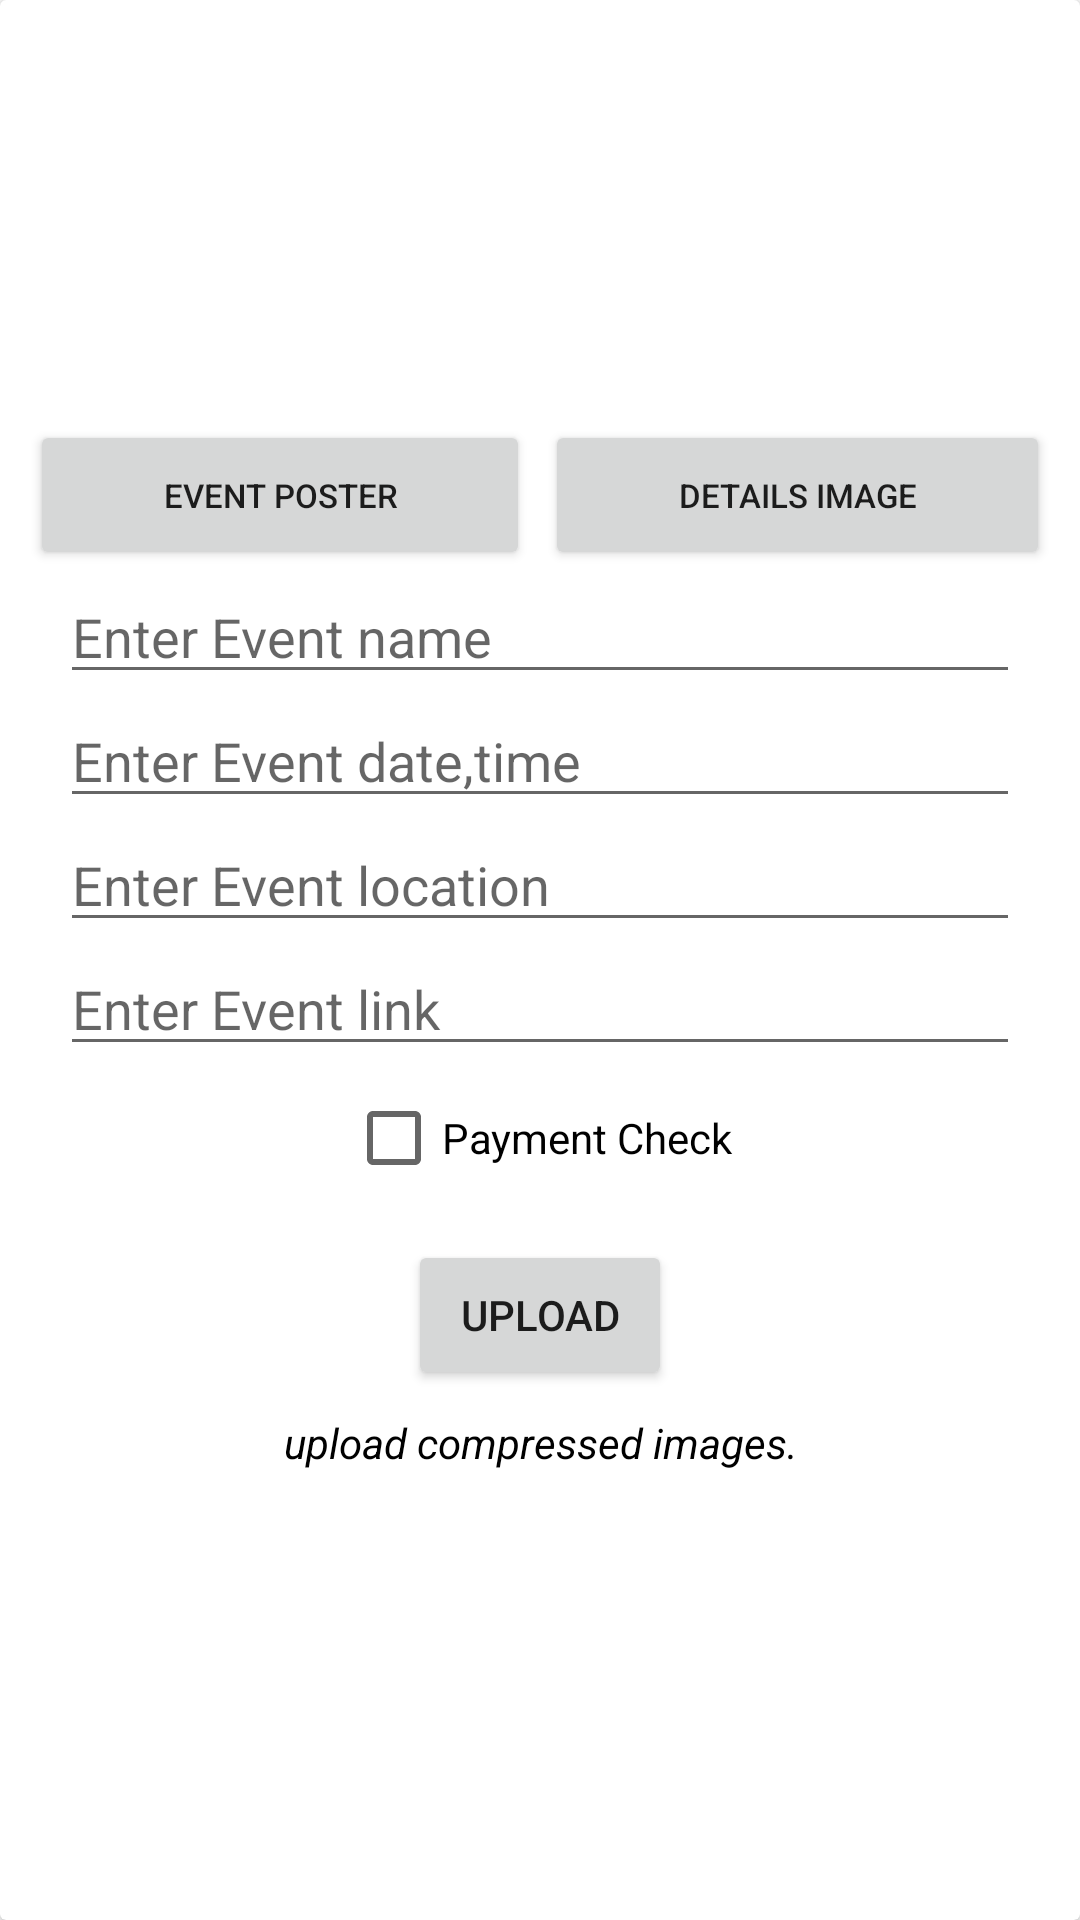

Reconstruct the res/layout file that produces this screen, plus the resources it refers to.
<!-- AndroidManifest.xml: application theme Theme.Vistaar -->
<!-- res/layout/add_event_dialog.xml -->
<?xml version="1.0" encoding="utf-8"?>
<androidx.cardview.widget.CardView
    xmlns:android="http://schemas.android.com/apk/res/android"
    android:layout_width="300dp"
    android:layout_gravity="center"
    android:elevation="10dp"
    android:layout_height="wrap_content">
    <LinearLayout
        android:gravity="center_horizontal"
        android:layout_width="match_parent"
        android:orientation="vertical"
        android:layout_height="match_parent"
        android:layout_margin="10dp">
        <LinearLayout
            android:layout_width="match_parent"
            android:layout_height="110dp"
          android:orientation="horizontal">
            <ImageView
                android:id="@+id/event"
                android:layout_width="200dp"
                android:layout_height="120dp"
                android:src="@drawable/ic_launcher_background"
                android:layout_weight="1"
                android:layout_marginRight="5dp"
                android:gravity="center_horizontal"
                />
            <ImageView
                android:src="@drawable/ic_launcher_background"
                android:layout_marginLeft="5dp"
                android:layout_width="200dp"
                android:id="@+id/event_details"
                android:layout_height="120dp"
                android:layout_weight="1"
                android:gravity="center_horizontal"
                />
        </LinearLayout>
        <LinearLayout
            android:layout_width="match_parent"
            android:layout_height="wrap_content"
            android:orientation="horizontal">
            <Button
                android:layout_width="wrap_content"
                android:layout_height="50dp"
                android:textSize="11dp"
                android:id="@+id/event_btn"
                android:layout_weight="1"
                android:text="event poster"
                android:layout_marginTop="20dp"
                />
            <Button
                android:layout_weight="1"
                android:layout_marginLeft="5dp"
                android:textSize="11dp"
                android:id="@+id/event_details_btn"
                android:layout_width="wrap_content"
                android:layout_height="50dp"
                android:text="details image"
                android:layout_marginTop="20dp"
                />
        </LinearLayout>
        <EditText
            android:layout_width="match_parent"
            android:layout_height="wrap_content"
            android:id="@+id/event_name"
            android:hint="Enter Event name"
            android:layout_marginHorizontal="10dp"
            />
        <EditText
            android:layout_width="match_parent"
            android:layout_height="wrap_content"
            android:hint="Enter Event date,time"
            android:layout_marginHorizontal="10dp"
            android:id="@+id/event_time"
            />
        <EditText
            android:layout_width="match_parent"
            android:layout_height="wrap_content"
            android:hint="Enter Event location"
            android:id="@+id/event_location"
            android:layout_marginHorizontal="10dp"
            />
        <EditText
            android:layout_width="match_parent"
            android:layout_height="wrap_content"
            android:hint="Enter Event link"
            android:id="@+id/event_link"
            android:layout_marginHorizontal="10dp"
            />
        <CheckBox
            android:layout_width="wrap_content"
            android:layout_height="wrap_content"
            android:id="@+id/payment_check"
            android:text="Payment Check"/>
        <Button

            android:layout_width="wrap_content"
            android:layout_height="50dp"
            android:text="upload"
            android:id="@+id/event_upload"
            android:layout_marginTop="10dp"
            />
        <TextView
            android:layout_width="match_parent"
            android:layout_height="wrap_content"
            android:text="upload compressed images."
            android:layout_marginHorizontal="10dp"
            android:textStyle="italic"
            android:textColor="@color/black"
            android:textSize="14dp"
            android:textAlignment="center"
            android:layout_marginTop="8dp"/>
        <ProgressBar
            android:layout_width="wrap_content"
            android:id="@+id/progressBar_event"
            android:layout_height="wrap_content"
            android:visibility="invisible"
            android:layout_marginTop="10dp"/>
    </LinearLayout>

</androidx.cardview.widget.CardView>
<!-- resources referenced by this layout -->
<resources>
  <color name="black">#FF000000</color>
  <!-- drawable ic_launcher_background: png bitmap (mipmap-hdpi, 699 bytes) -->
  <style name="Theme.Vistaar" parent="Theme.MaterialComponents.DayNight.NoActionBar">
          
          <item name="colorPrimary">@color/purple_500</item>
          <item name="colorPrimaryVariant">#00ffffff</item>
          <item name="colorOnPrimary">@color/white</item>
          
          <item name="colorSecondary">@color/teal_200</item>
          <item name="colorSecondaryVariant">@color/teal_700</item>
          <item name="colorOnSecondary">@color/black</item>
          
          <item name="android:statusBarColor" tools:targetApi="l">@color/two</item>
          
  
  
      </style>
  <color name="purple_500">#FFEB3B</color>
  <color name="white">#FFFFFFFF</color>
  <color name="teal_200">#FF03DAC5</color>
  <color name="teal_700">#FF018786</color>
  <color name="two">#673AB7</color>
</resources>
